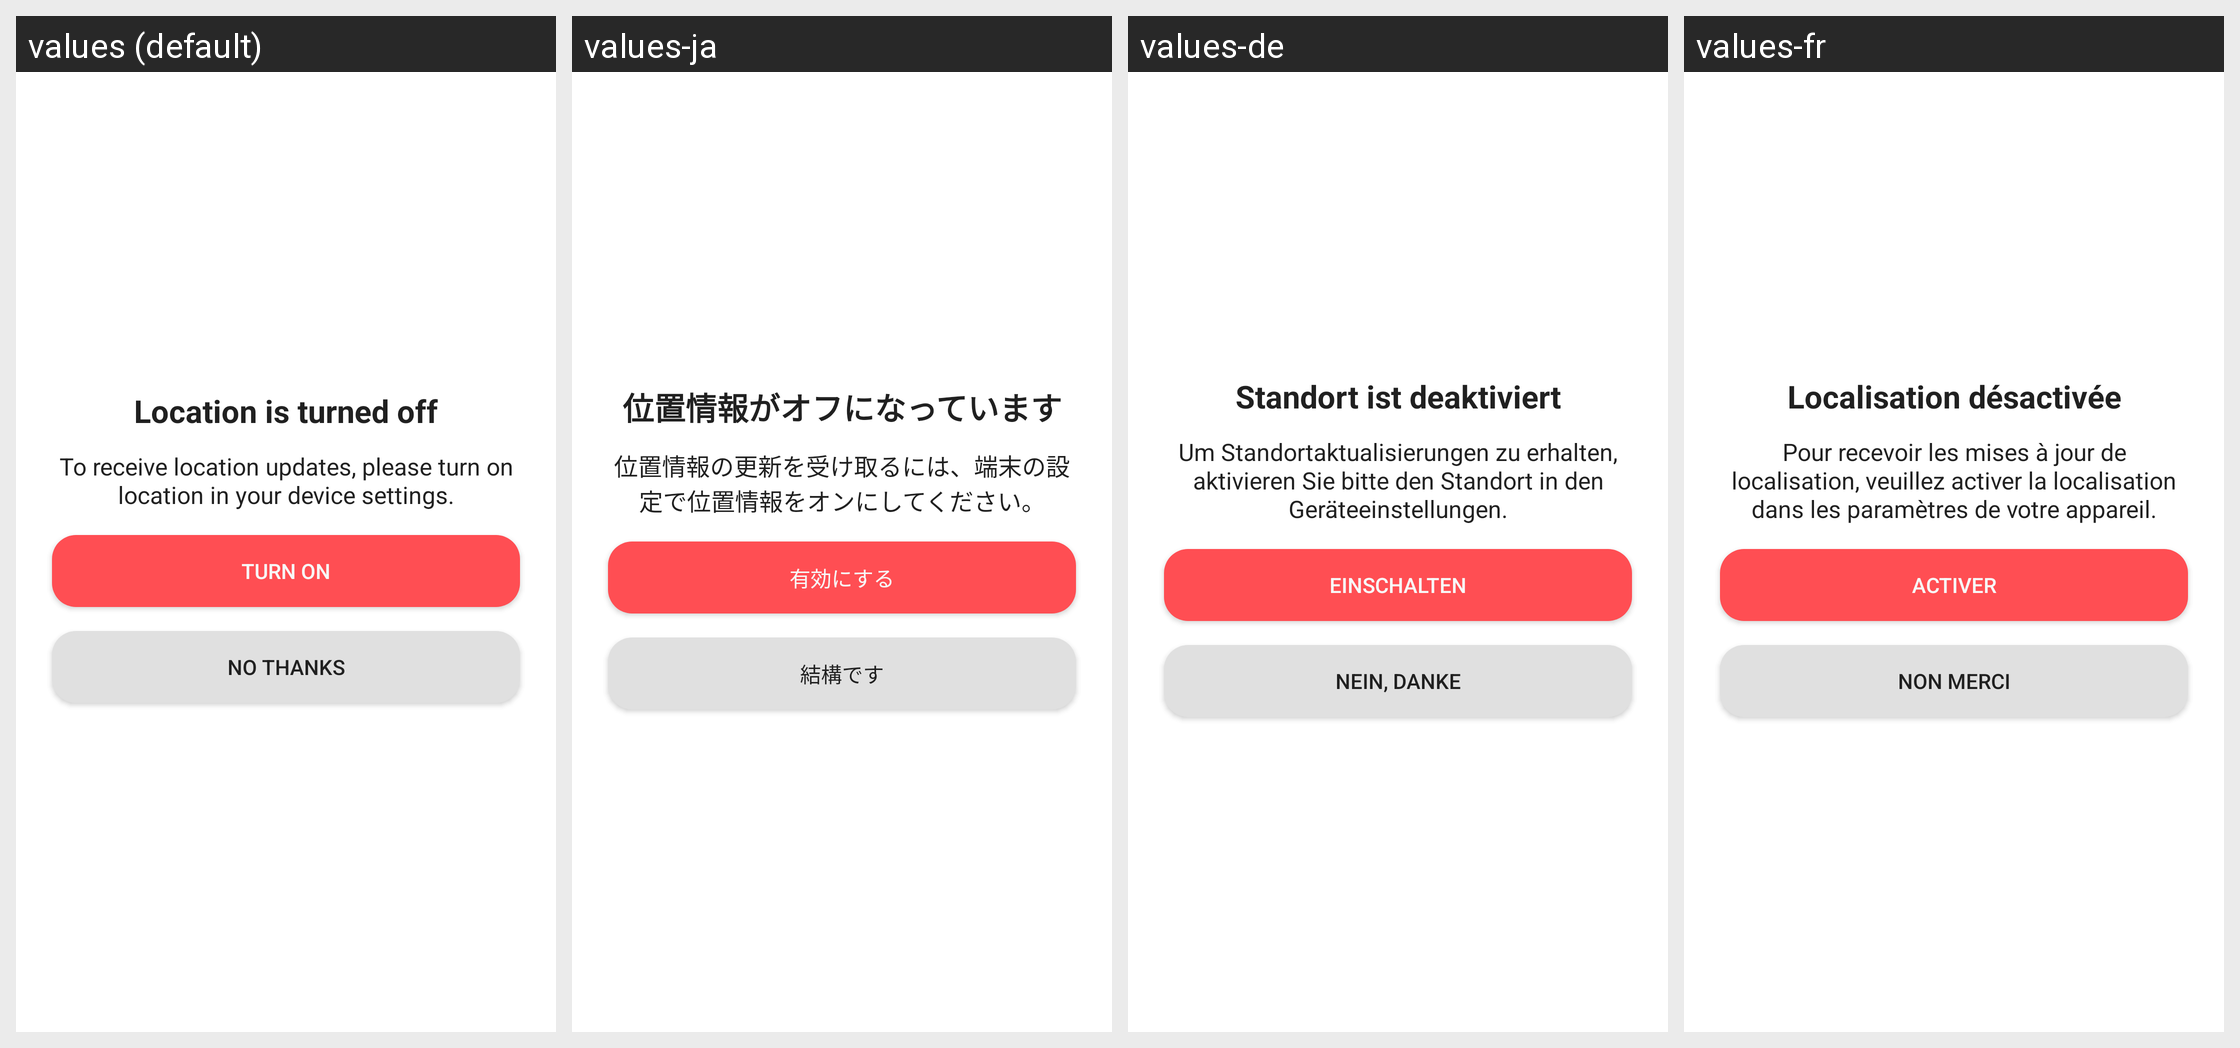

The Android screen above is rendered under several locales of the same app. Produce the string resources it draws, with the default and per-locale values.
Android screen res/layout/dialog_location_service.xml rendered under 4 locales, left to right: values (default), values-ja, values-de, values-fr. Device: Nexus 5 (rendered at 1080×1920; each locale shown at half size, 540×960, under a caption strip naming it); theme AppTheme.
Other locales in the repository, not shown: values-ar, values-en, values-en-rAU, values-en-rCA, values-en-rGB, values-en-rXC, values-es, values-es-rUS, values-fi, values-fr-rCA, values-hi, values-id, values-in, values-it, values-ko, values-ms, values-my, values-nl, values-pl, values-pt, values-pt-rBR, values-pt-rPT, values-ru, values-th, values-tr, values-vi, values-zh, values-zh-rCN, values-zh-rHK, values-zh-rTW.
Strings drawn on this screen, with the default value and each locale's value (text and hints the layout hard-codes, and strings that could not be matched under every locale, appear in the picture but are not listed):

dialog_location_service_title
  values: Location is turned off
  values-ja: 位置情報がオフになっています
  values-de: Standort ist deaktiviert
  values-fr: Localisation désactivée

dialog_location_service_message
  values: To receive location updates, please turn on location in your device settings.
  values-ja: 位置情報の更新を受け取るには、端末の設定で位置情報をオンにしてください。
  values-de: Um Standortaktualisierungen zu erhalten, aktivieren Sie bitte den Standort in den Geräteeinstellungen.
  values-fr: Pour recevoir les mises à jour de localisation, veuillez activer la localisation dans les paramètres de votre appareil.

dialog_location_service_positive
  values: Turn on
  values-ja: 有効にする
  values-de: Einschalten
  values-fr: Activer

dialog_location_service_negative
  values: No Thanks
  values-ja: 結構です
  values-de: Nein, danke
  values-fr: Non merci
